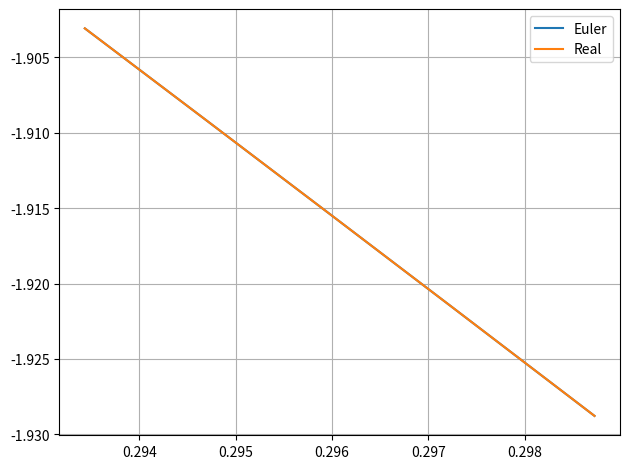

The matplotlib source for this figure:
import numpy as np
import matplotlib.pyplot as plt

def euler(f, t_0, tf, delta_t, x_0):
    N = int((tf - t_0) / delta_t) + 1 # cantidad de iteraciones
    x_k = np.zeros(N)
    x_k[0] = x_0
    t_k = t_0 + delta_t * np.arange(N)

    for i in range(N-1):
        x_k[i+1] = x_k[i] + f(t_k[i], x_k[i]) * delta_t

    return t_k, x_k


if __name__ == '__main__':

    
    f = lambda x, t: 3 * (x + t)

    x_0 = -2 + 4 * np.random.rand()
    t_0 = np.random.rand() * 2
    tf = t_0 + np.random.rand() * 2
    N = 10e3
    delta_t = (tf - t_0)/N

    t, x = euler(f, t_0, tf, delta_t, x_0)

    K = (x_0 + (3 * t_0 + 1)/3) * np.exp(-3 * t_0)
    real = K * np.exp(3*t) - (3*t + 1)/3


    plt.plot(t, x, label = 'Euler')
    plt.plot(t, real, label = 'Real')
    plt.grid()
    plt.legend()
    plt.tight_layout()
    plt.show()


